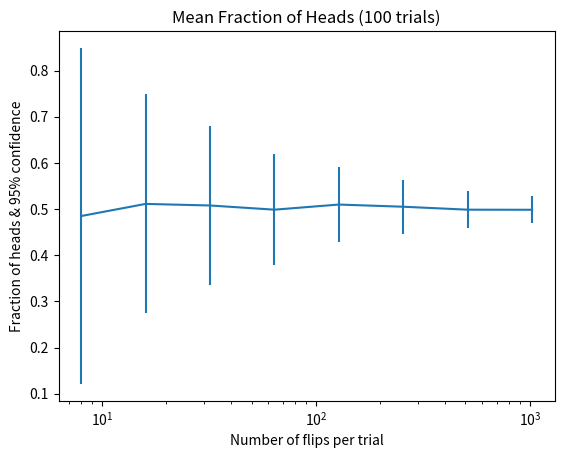

Write Python code to recreate this figure.
import random
import numpy as np
import matplotlib.pyplot as plt
import scipy.integrate


def variance(X):
    """Assumes that X is a list of numbers.
       Returns the variance of X"""
    mean = sum(X)/len(X)
    tot = 0.0
    for x in X:
        tot += (x - mean)**2
    return tot/len(X)


def std_dev(X):
    """Assumes that X is a list of numbers.
       Returns the standard deviation of X"""
    return variance(X)**0.5


def flip(num_flips):
    """Assumes num_flips a positive int"""
    heads = 0
    for i in range(num_flips):
        if random.choice(("H", "T")) == "H":
            heads += 1
    return heads/num_flips


def flip_sim(num_flips_per_trial, num_trials):
    frac_heads = []
    for i in range(num_trials):
        frac_heads.append(flip(num_flips_per_trial))
    mean = sum(frac_heads)/len(frac_heads)
    sd = std_dev(frac_heads)
    return (frac_heads, mean, sd)


def show_error_bars(min_exp, max_exp, num_trials):
    """Assumes min_exp and max_exp positive ints; min_exp < max_exp
       num_trials a positive integer
       Plots mean fraction of heads with error bars"""
    means, sds, x_vals = [], [], []
    for exp in range(min_exp, max_exp + 1):
        x_vals.append(2**exp)
        frac_heads, mean, sd = flip_sim(2**exp, num_trials)
        means.append(mean)
        sds.append(sd)
    plt.errorbar(x_vals, means, yerr=1.96*np.array(sds))
    plt.semilogx()
    plt.title("Mean Fraction of Heads (" + str(num_trials) + " trials)")
    plt.xlabel("Number of flips per trial")
    plt.ylabel("Fraction of heads & 95% confidence")


show_error_bars(3, 10, 100)
